Run: headless pygame with SDL's dummy video driver; simulated clock (each Clock.tick advances the game by its frame time, no real sleeping); random seed 0; keys injected as events and as key.get_pressed() state; no mouse input.
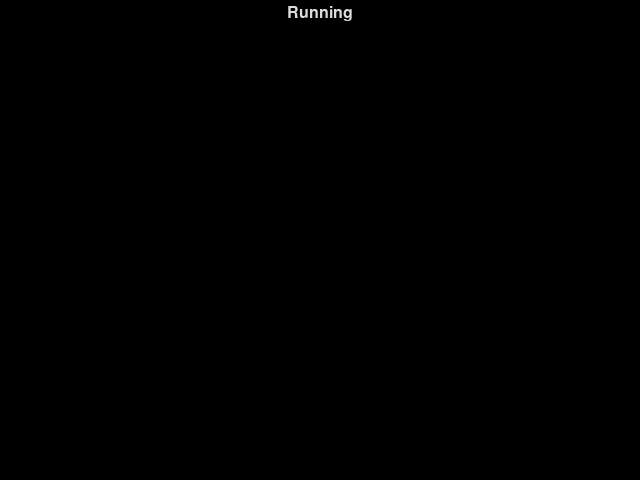
Frame 1 of 4 · flips 1–60 · no input
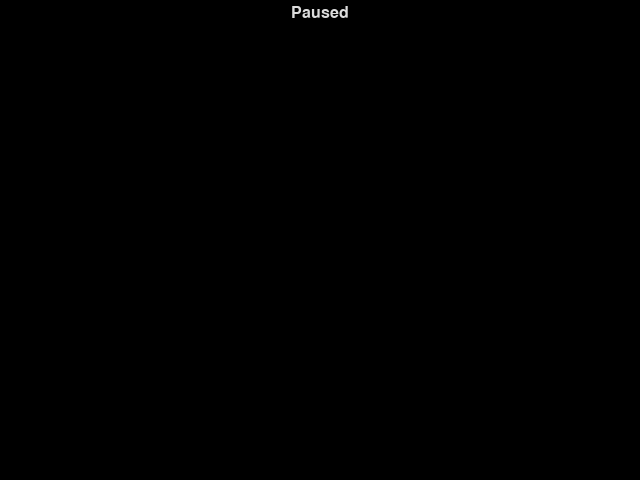
Frame 2 of 4 · flips 61–180 · tapped SPACE, RETURN · held RIGHT (→), D
Frame 3 of 4 · flips 181–300 · held DOWN (↓), S · screen unchanged from frame 2, image omitted
Frame 4 of 4 · flips 301–420 · held LEFT (←), A, UP (↑), W · screen unchanged from frame 3, image omitted

The pygame program that drew these frames:

#!/usr/bin/python
#-------------------------------------------------------------------------------
# Space Rescue game - main file.
# 
# Feel free to do what you like with this code, application, and data...
# except sell it :)
# 
# - Chris Bevan 21-22 April, 2012
#-------------------------------------------------------------------------------

import os
import pygame
import random
import sys

BG_COLOUR = (0, 0, 0)
MAX_FPS = 60

#-------------------------------------------------------------------------------

# Override buffer size to 2k for better responsiveness on sounds
pygame.mixer.pre_init(22050, -16, 2, 2048)

pygame.init()

#-------------------------------------------------------------------------------
class App(object):
	
	CENTRE = -1			# constant for text centring
	
	def __init__(self):
		self._screen_rect = pygame.Rect(0, 0, 640, 480)
		self._screen = pygame.display.set_mode(self._screen_rect.size)
		self._clock = pygame.time.Clock()
		self._paused = False
		self._font = pygame.font.Font(pygame.font.get_default_font(), 16)
		
	def run(self):
		while True:
			if not self.update():
				break
			if not self._paused:
				# Do updates here
				pass
			self.render()
		
	def update(self):
		"Returns False iff exited."
		self._clock.tick(MAX_FPS)
		
		for event in pygame.event.get():
			if event.type == pygame.QUIT:
				return False
			if event.type == pygame.KEYDOWN:
				if event.key == pygame.K_ESCAPE:
					return False
				elif event.key == pygame.K_SPACE:
					self._paused = not self._paused
		
		return True
		
	def render(self):
		self._screen.fill(BG_COLOUR)
		self.renderAllText()
		pygame.display.flip()
		
	def renderAllText(self):
		self.renderText("Paused" if self._paused else "Running",
						pos=(App.CENTRE, 5), col=(220, 220, 220))
	def renderText(self, text, pos, col):
		text_surface = self._font.render(text, True, col)
		rect = text_surface.get_rect()
		if pos[0] == App.CENTRE:
			rect.left += (self._screen_rect.width - rect.width) / 2
		else:
			rect.left += pos[0]
		if pos[1] == App.CENTRE:
			rect.top += (self._screen_rect.height - rect.height) / 2
		else:
			rect.top += pos[1]
		self._screen.blit(text_surface, rect)

#-------------------------------------------------------------------------------


#-------------------------------------------------------------------------------

App().run()
